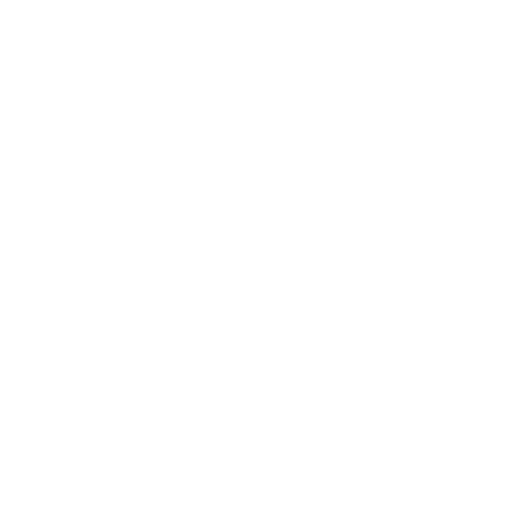
t = 0.00 s
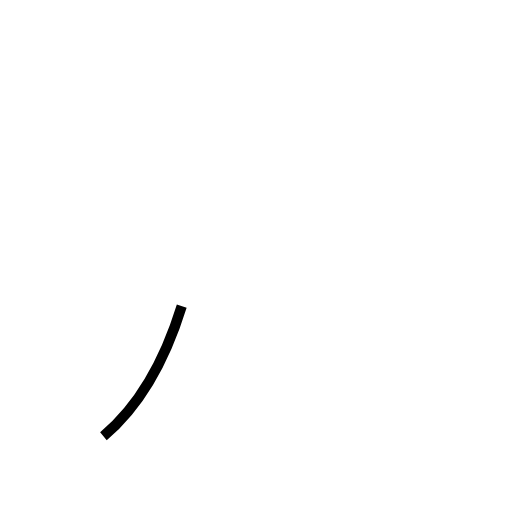
t = 0.45 s
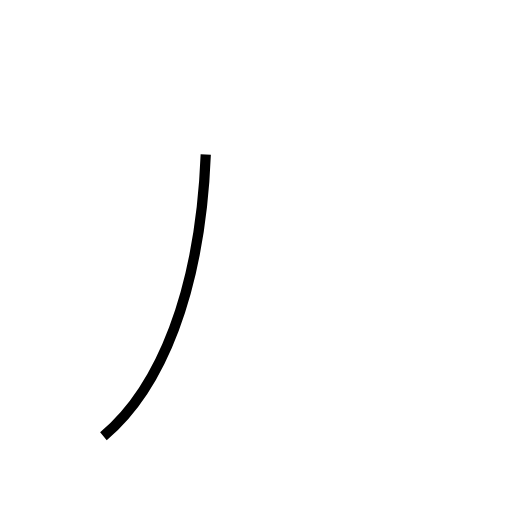
t = 0.90 s
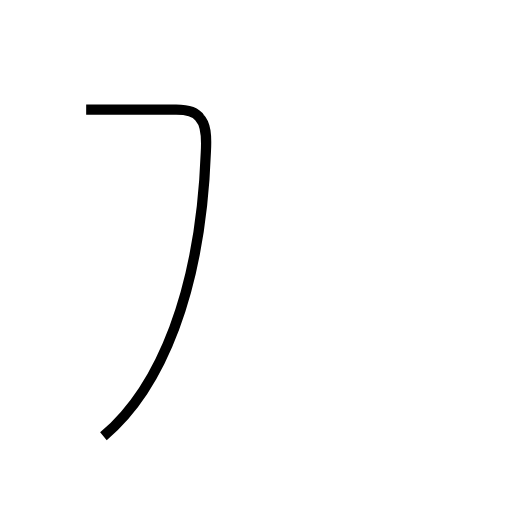
t = 1.35 s
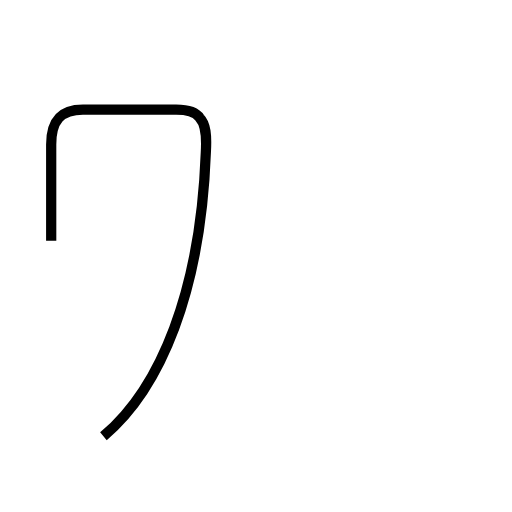
t = 1.81 s

The animated SVG that drew these frames (rendered in a browser with its animation timeline set to each time). Animation: 1 SMIL element (animate=1); one cycle of 1.80 s.

<?xml version='1.0' encoding='utf-8'?>
<svg viewBox="0.0 -6.0 50.0 50.0" version="1.1" xmlns="http://www.w3.org/2000/svg"><rect x="-1000" y="-1000" width="2000" height="2000" stroke="white" fill="white" /><g style="fill:none;stroke:#000000;stroke-width:1"><path d="M 10.1 -1.4 C 15.7 -6.1 19.6 -15.6 20.1 -29.1 C 20.2 -30.8 20.1 -31.9 19.5 -32.5 C 19.1 -33.1 18.3 -33.3 17.2 -33.3 L 8.1 -33.3 C 5.9 -33.3 5.0 -32.2 5.0 -29.9 L 5.0 -20.5" transform="translate(0.0 38.0)" stroke-dasharray="60.150576573375965" stroke-dashoffset="60.150576573375965"><animate attributeName="stroke-dashoffset" from="60.150576573375965" to="0" dur="1.8045172972012788s" begin="0s" fill="freeze" /></path></g></svg>
